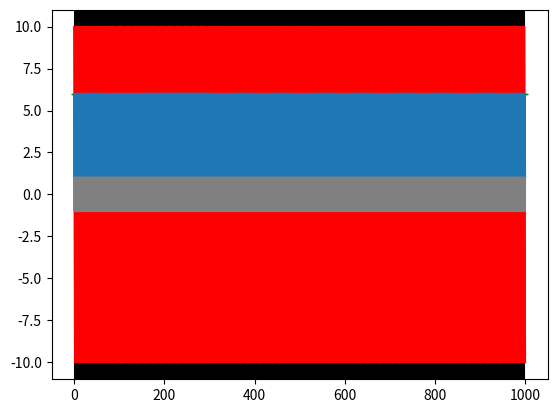

Generate this figure with matplotlib:
import math

import matplotlib.pyplot as plt



omega = math.pi # угловая частота
A = 1 # амплитуда
alpha = 0 # потери
fita = 0.5*math.pi # начальная фаза
deltat = 0.001 # шаг симуляции
time = 0 # счётчик времени
g = 10 
Xball = 1 #начальная высота
vball = 10 #начальная скорость

yv=[]
xt=[]
xy=[]

xrody=[]

Hmax = 0 # максимальная высота


def xrod(t):
    return A*math.sin(omega*t+fita)
def vrod(t):
    return omega*A*math.cos(omega*t+fita)
def Hball_():
    return xball(vball/g)
def xball(t):
    return Xball+vball*t-(g / 2)*t**2
def vball_(t):
    return -g*t+vball
coltimee = 0 # время прошедшее с прошлого удара

def tick():
    global coltimee
    global time
    coltimee += deltat
    time += deltat


if xball(0)<xrod(0):
    print("шарик оказался под стержнем")
    input()
    exit(1)
    

    
while time<1000:
    if xball(coltimee)<xrod(time):
        plt.axvline(time,color="black")
        Xball=xrod(time)

        vball = -vball_(coltimee)+2*vrod(time)
        vball *= math.sqrt(1-alpha)
        Hmaxball = Hball_()
        plt.plot(time,Hmaxball, color='green',marker='+')
        if Hmaxball >Hmax :
            Hmax=Hmaxball
        # if Hmaxball>A:
            # st = math.sqrt(vball**2+2*g*(Hmaxball-xball(coltimee)))/(-g) # попытки оптимизации
            # ttt = max(vball / g + st, vball / g - st)
            # if ttt<0:
                # print("Р·РµРїР°")
                # input()
            # time += ttt
            # coltimee += ttt 
        # else:
            # tick()
        coltimee = 0
        tick()
    else:
        tick()
    yv.append(vball_(coltimee))
    xt.append(time)
    xy.append(xball(coltimee))
    xrody.append(xrod(time))

plt.plot(xt,yv,color="red")

plt.plot(xt,xy)
plt.plot(xt,xrody,color="gray")
plt.show()